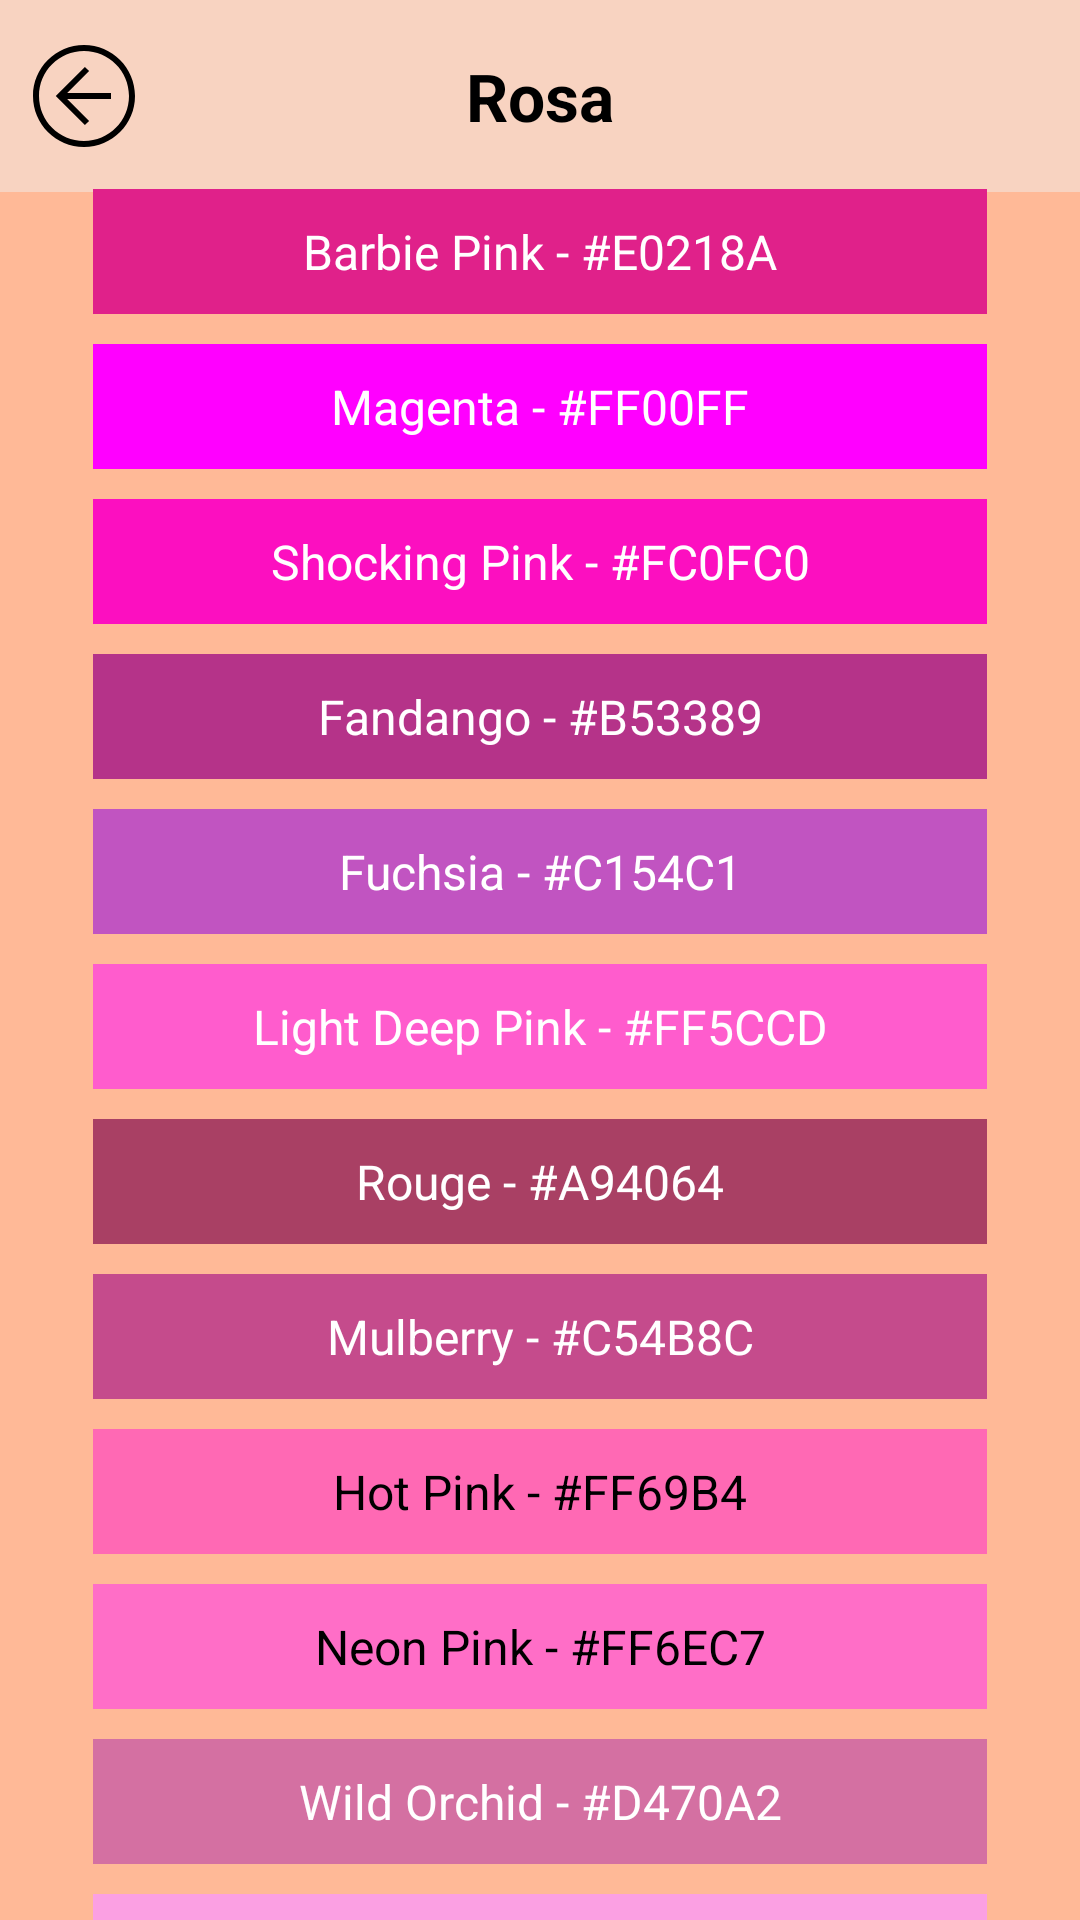

Write the Android layout XML for this screen, with the resource values it uses.
<!-- AndroidManifest.xml: application theme Theme.ColorPallet -->
<!-- res/layout/fragment_color_pink.xml -->
<?xml version="1.0" encoding="utf-8"?>
<androidx.constraintlayout.widget.ConstraintLayout xmlns:android="http://schemas.android.com/apk/res/android"
    xmlns:tools="http://schemas.android.com/tools"
    xmlns:app="http://schemas.android.com/apk/res-auto"
    android:layout_width="match_parent"
    android:layout_height="match_parent"
    android:fillViewport="true"
    tools:context=".ui.colors.ColorPinkFragment">

    <LinearLayout
        android:id="@+id/LinearLayoutToolbarPink"
        android:layout_width="match_parent"
        android:layout_height="wrap_content"
        android:orientation="vertical"
        app:layout_constraintEnd_toEndOf="parent"
        app:layout_constraintStart_toStartOf="parent"
        app:layout_constraintTop_toTopOf="parent">

        <com.google.android.material.appbar.AppBarLayout
            android:layout_width="match_parent"
            android:layout_height="wrap_content"
            android:background="@color/color_toolbar">

            <com.google.android.material.appbar.MaterialToolbar
                android:id="@+id/toolBar"
                android:layout_width="match_parent"
                android:layout_height="wrap_content"
                app:navigationIcon="@drawable/ic_left">

                <TextView
                    style="@style/HomeToolBarTheme"
                    android:layout_width="wrap_content"
                    android:layout_height="wrap_content"
                    android:layout_gravity="center_horizontal"
                    android:text="@string/text_title_toolbar_pink_fragment" />

            </com.google.android.material.appbar.MaterialToolbar>
        </com.google.android.material.appbar.AppBarLayout>
    </LinearLayout>

    <LinearLayout
        android:id="@+id/LinearLayoutElementsPink"
        android:layout_width="match_parent"
        android:layout_height="wrap_content"
        android:orientation="vertical"
        android:padding="26dp"
        app:layout_constraintBottom_toBottomOf="parent"
        app:layout_constraintEnd_toEndOf="parent"
        app:layout_constraintStart_toStartOf="parent"
        app:layout_constraintTop_toBottomOf="@+id/LinearLayoutToolbarPink">

        <TextView
            android:id="@+id/tvBarbiePink"
            style="@style/ColorsWhiteGenericTheme"
            android:layout_width="match_parent"
            android:layout_height="wrap_content"
            android:layout_marginHorizontal="5dp"
            android:layout_marginVertical="5dp"
            android:background="@color/barbie_pink"
            android:text="@string/text_barbie_pink"/>

        <TextView
            android:id="@+id/tvMagenta"
            style="@style/ColorsWhiteGenericTheme"
            android:layout_width="match_parent"
            android:layout_height="wrap_content"
            android:layout_marginHorizontal="5dp"
            android:layout_marginVertical="5dp"
            android:background="@color/magenta"
            android:text="@string/text_magenta"/>

        <TextView
            android:id="@+id/tvShockingPink"
            style="@style/ColorsWhiteGenericTheme"
            android:layout_width="match_parent"
            android:layout_height="wrap_content"
            android:layout_marginHorizontal="5dp"
            android:layout_marginVertical="5dp"
            android:background="@color/shocking_pink"
            android:text="@string/text_shocking_pink"/>

        <TextView
            android:id="@+id/tvFandango"
            style="@style/ColorsWhiteGenericTheme"
            android:layout_width="match_parent"
            android:layout_height="wrap_content"
            android:layout_marginHorizontal="5dp"
            android:layout_marginVertical="5dp"
            android:background="@color/fandango"
            android:text="@string/text_fandango"/>

        <TextView
            android:id="@+id/tvFuchsia"
            style="@style/ColorsWhiteGenericTheme"
            android:layout_width="match_parent"
            android:layout_height="wrap_content"
            android:layout_marginHorizontal="5dp"
            android:layout_marginVertical="5dp"
            android:background="@color/fuchsia"
            android:text="@string/text_fuchsia"/>

        <TextView
            android:id="@+id/tvLightDeepPink"
            style="@style/ColorsWhiteGenericTheme"
            android:layout_width="match_parent"
            android:layout_height="wrap_content"
            android:layout_marginHorizontal="5dp"
            android:layout_marginVertical="5dp"
            android:background="@color/light_deep_pink"
            android:text="@string/text_light_deep_pink"/>

        <TextView
            android:id="@+id/tvRouge"
            style="@style/ColorsWhiteGenericTheme"
            android:layout_width="match_parent"
            android:layout_height="wrap_content"
            android:layout_marginHorizontal="5dp"
            android:layout_marginVertical="5dp"
            android:background="@color/rouge"
            android:text="@string/text_rouge"/>

        <TextView
            android:id="@+id/tvMulberry"
            style="@style/ColorsWhiteGenericTheme"
            android:layout_width="match_parent"
            android:layout_height="wrap_content"
            android:layout_marginHorizontal="5dp"
            android:layout_marginVertical="5dp"
            android:background="@color/mulberry"
            android:text="@string/text_mulberry"/>

        <TextView
            android:id="@+id/tvHotPink"
            style="@style/ColorsBlackGenericTheme"
            android:layout_width="match_parent"
            android:layout_height="wrap_content"
            android:layout_marginHorizontal="5dp"
            android:layout_marginVertical="5dp"
            android:background="@color/hot_pink"
            android:text="@string/text_hot_pink"/>

        <TextView
            android:id="@+id/tvNeonPink"
            style="@style/ColorsBlackGenericTheme"
            android:layout_width="match_parent"
            android:layout_height="wrap_content"
            android:layout_marginHorizontal="5dp"
            android:layout_marginVertical="5dp"
            android:background="@color/neon_pink"
            android:text="@string/text_neon_pink"/>

        <TextView
            android:id="@+id/tvWildOrchid"
            style="@style/ColorsWhiteGenericTheme"
            android:layout_width="match_parent"
            android:layout_height="wrap_content"
            android:layout_marginHorizontal="5dp"
            android:layout_marginVertical="5dp"
            android:background="@color/wild_orchid"
            android:text="@string/text_wild_orchid"/>

        <TextView
            android:id="@+id/tvLavenderRose"
            style="@style/ColorsBlackGenericTheme"
            android:layout_width="match_parent"
            android:layout_height="wrap_content"
            android:layout_marginHorizontal="5dp"
            android:layout_marginVertical="5dp"
            android:background="@color/lavender_rose"
            android:text="@string/text_lavender_rose"/>

    </LinearLayout>
</androidx.constraintlayout.widget.ConstraintLayout>
<!-- resources referenced by this layout -->
<resources>
  <color name="barbie_pink">#E0218A</color>
  <color name="color_toolbar">#F8D3C1</color>
  <color name="fandango">#B53389</color>
  <color name="fuchsia">#C154C1</color>
  <color name="hot_pink">#FF69B4</color>
  <color name="lavender_rose">#FBA0E3</color>
  <color name="light_deep_pink">#FF5CCD</color>
  <color name="magenta">#FF00FF</color>
  <color name="mulberry">#C54B8C</color>
  <color name="neon_pink">#FF6EC7</color>
  <color name="rouge">#A94064</color>
  <color name="shocking_pink">#FC0FC0</color>
  <color name="wild_orchid">#D470A2</color>
  <!-- drawable ic_left (drawable) -->
  <vector android:height="50dp" android:viewportHeight="50"
      android:viewportWidth="50" android:width="50dp" xmlns:android="http://schemas.android.com/apk/res/android">
      <path android:fillColor="@color/black" android:pathData="M25,42c-9.4,0 -17,-7.6 -17,-17S15.6,8 25,8s17,7.6 17,17s-7.6,17 -17,17m0,-32c-8.3,0 -15,6.7 -15,15s6.7,15 15,15s15,-6.7 15,-15s-6.7,-15 -15,-15"/>
      <path android:fillColor="@color/black" android:pathData="M25.3,34.7L15.6,25l9.7,-9.7l1.4,1.4l-8.3,8.3l8.3,8.3z"/>
      <path android:fillColor="@color/black" android:pathData="M17,24h17v2H17z"/>
  </vector>
  <string name="text_barbie_pink">Barbie Pink - #E0218A</string>
  <string name="text_fandango">Fandango - #B53389</string>
  <string name="text_fuchsia">Fuchsia - #C154C1</string>
  <string name="text_hot_pink">Hot Pink - #FF69B4</string>
  <string name="text_lavender_rose">Lavender Rose - #FBA0E3</string>
  <string name="text_light_deep_pink">Light Deep Pink - #FF5CCD</string>
  <string name="text_magenta">Magenta - #FF00FF</string>
  <string name="text_mulberry">Mulberry - #C54B8C</string>
  <string name="text_neon_pink">Neon Pink - #FF6EC7</string>
  <string name="text_rouge">Rouge - #A94064</string>
  <string name="text_shocking_pink">Shocking Pink - #FC0FC0</string>
  <string name="text_title_toolbar_pink_fragment">Rosa</string>
  <string name="text_wild_orchid">Wild Orchid - #D470A2</string>
  <style name="ColorsBlackGenericTheme" parent="Theme.Material3.DayNight.NoActionBar">
          <item name="android:textColor">@color/black</item>
          <item name="android:textAlignment">center</item>
          <item name="android:padding">10dp</item>
          <item name="android:textSize">16sp</item>
      </style>
  <style name="ColorsWhiteGenericTheme" parent="Theme.Material3.DayNight.NoActionBar">
          <item name="android:textColor">@color/white</item>
          <item name="android:textAlignment">center</item>
          <item name="android:padding">10dp</item>
          <item name="android:textSize">16sp</item>
      </style>
  <style name="HomeToolBarTheme" parent="Theme.Material3.DayNight.NoActionBar">
          <item name="android:textSize">22sp</item>
          <item name="android:textColor">@color/black</item>
          <item name="android:textStyle">bold</item>
      </style>
  <style name="Theme.ColorPallet" parent="Base.Theme.ColorPallet" />
  <color name="black">#FF000000</color>
  <color name="white">#FFFFFFFF</color>
  <style name="Base.Theme.ColorPallet" parent="Theme.Material3.DayNight.NoActionBar">
          
          <item name="android:windowBackground">@color/color_default</item>
  
          
          <item name="android:statusBarColor">#D16002</item>
      </style>
  <color name="color_default">#FFB997</color>
</resources>
